Image classification data set "my_dataset" (markorskip/kineo-tamarisk on GitHub). Class labels (2): non tamarisk, tamarisk.

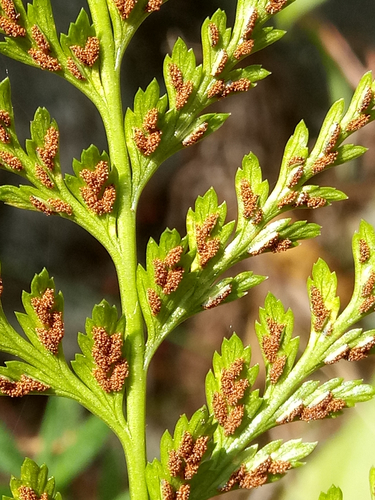
Label: non tamarisk

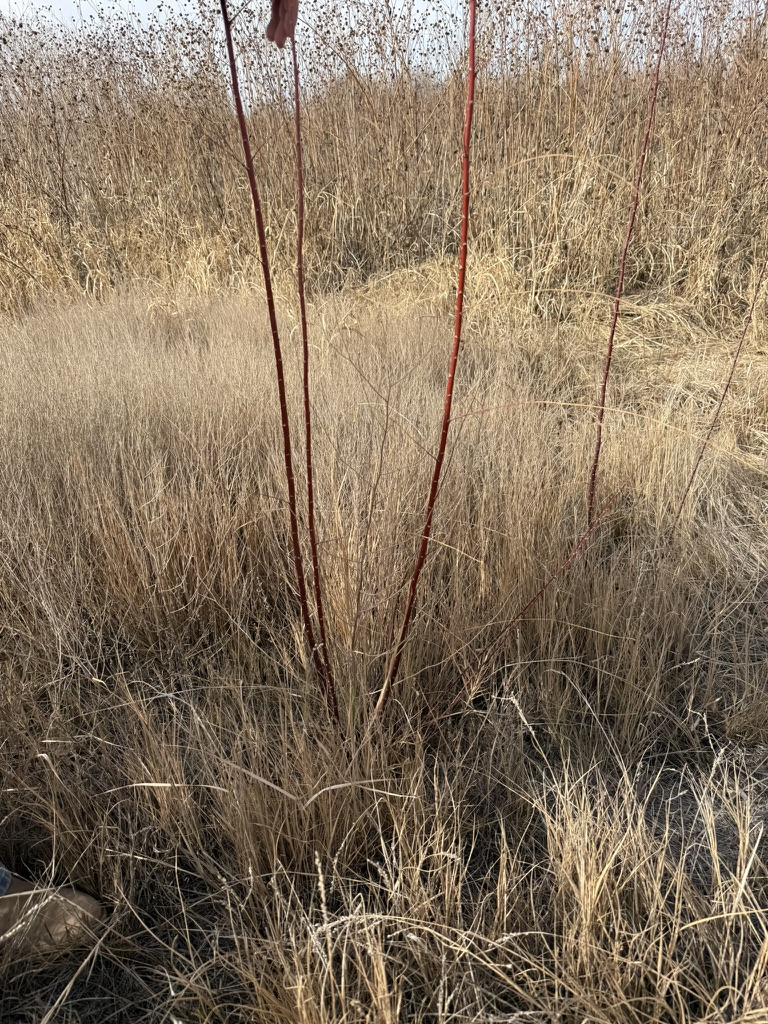
Label: tamarisk

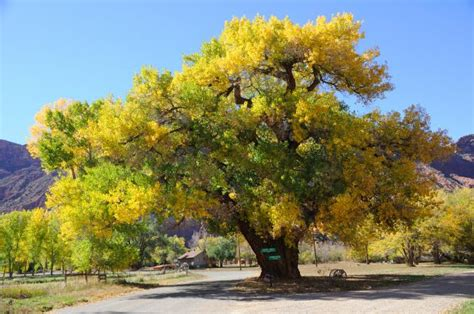
Label: non tamarisk

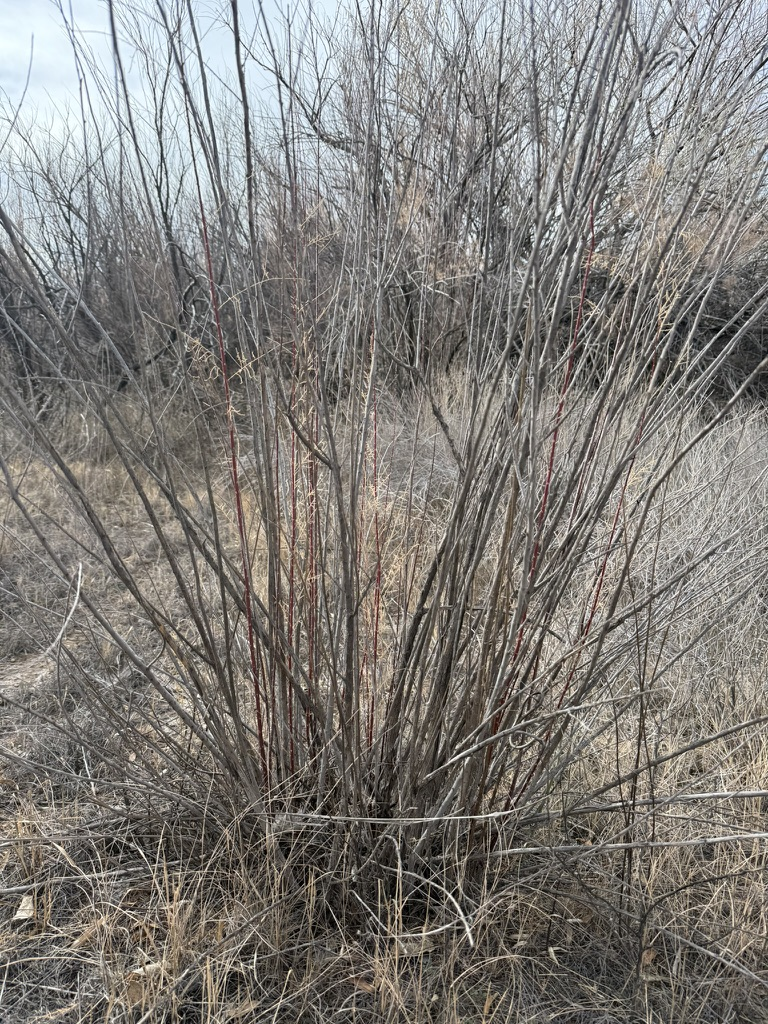
Label: tamarisk

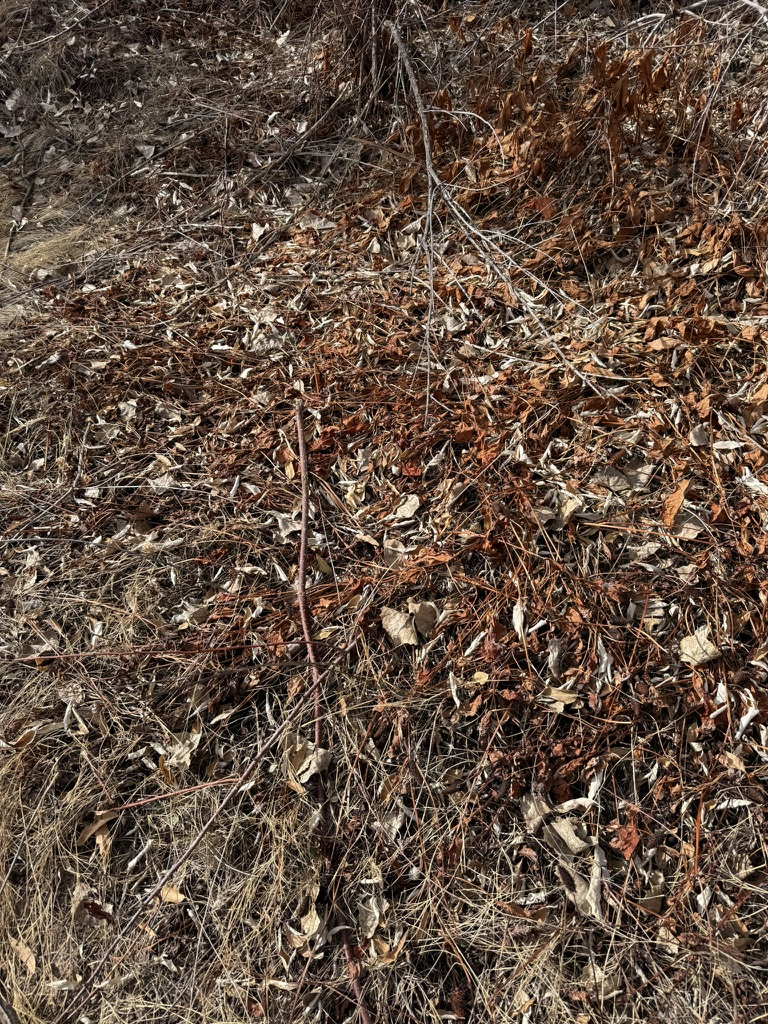
Label: non tamarisk

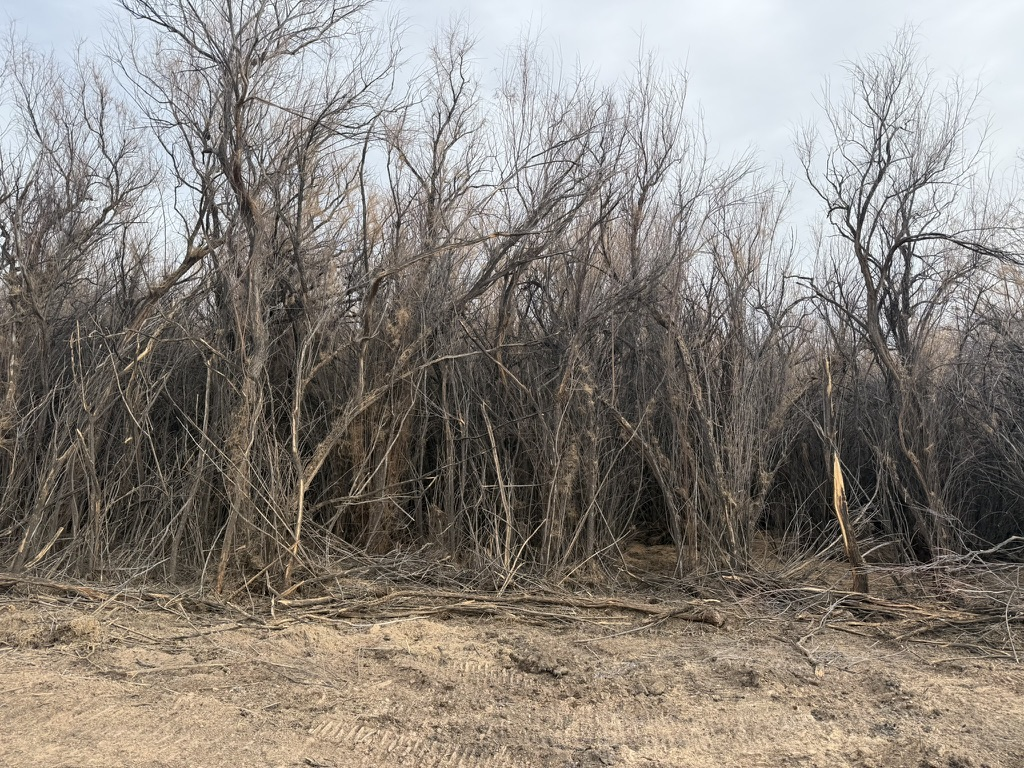
Label: tamarisk
